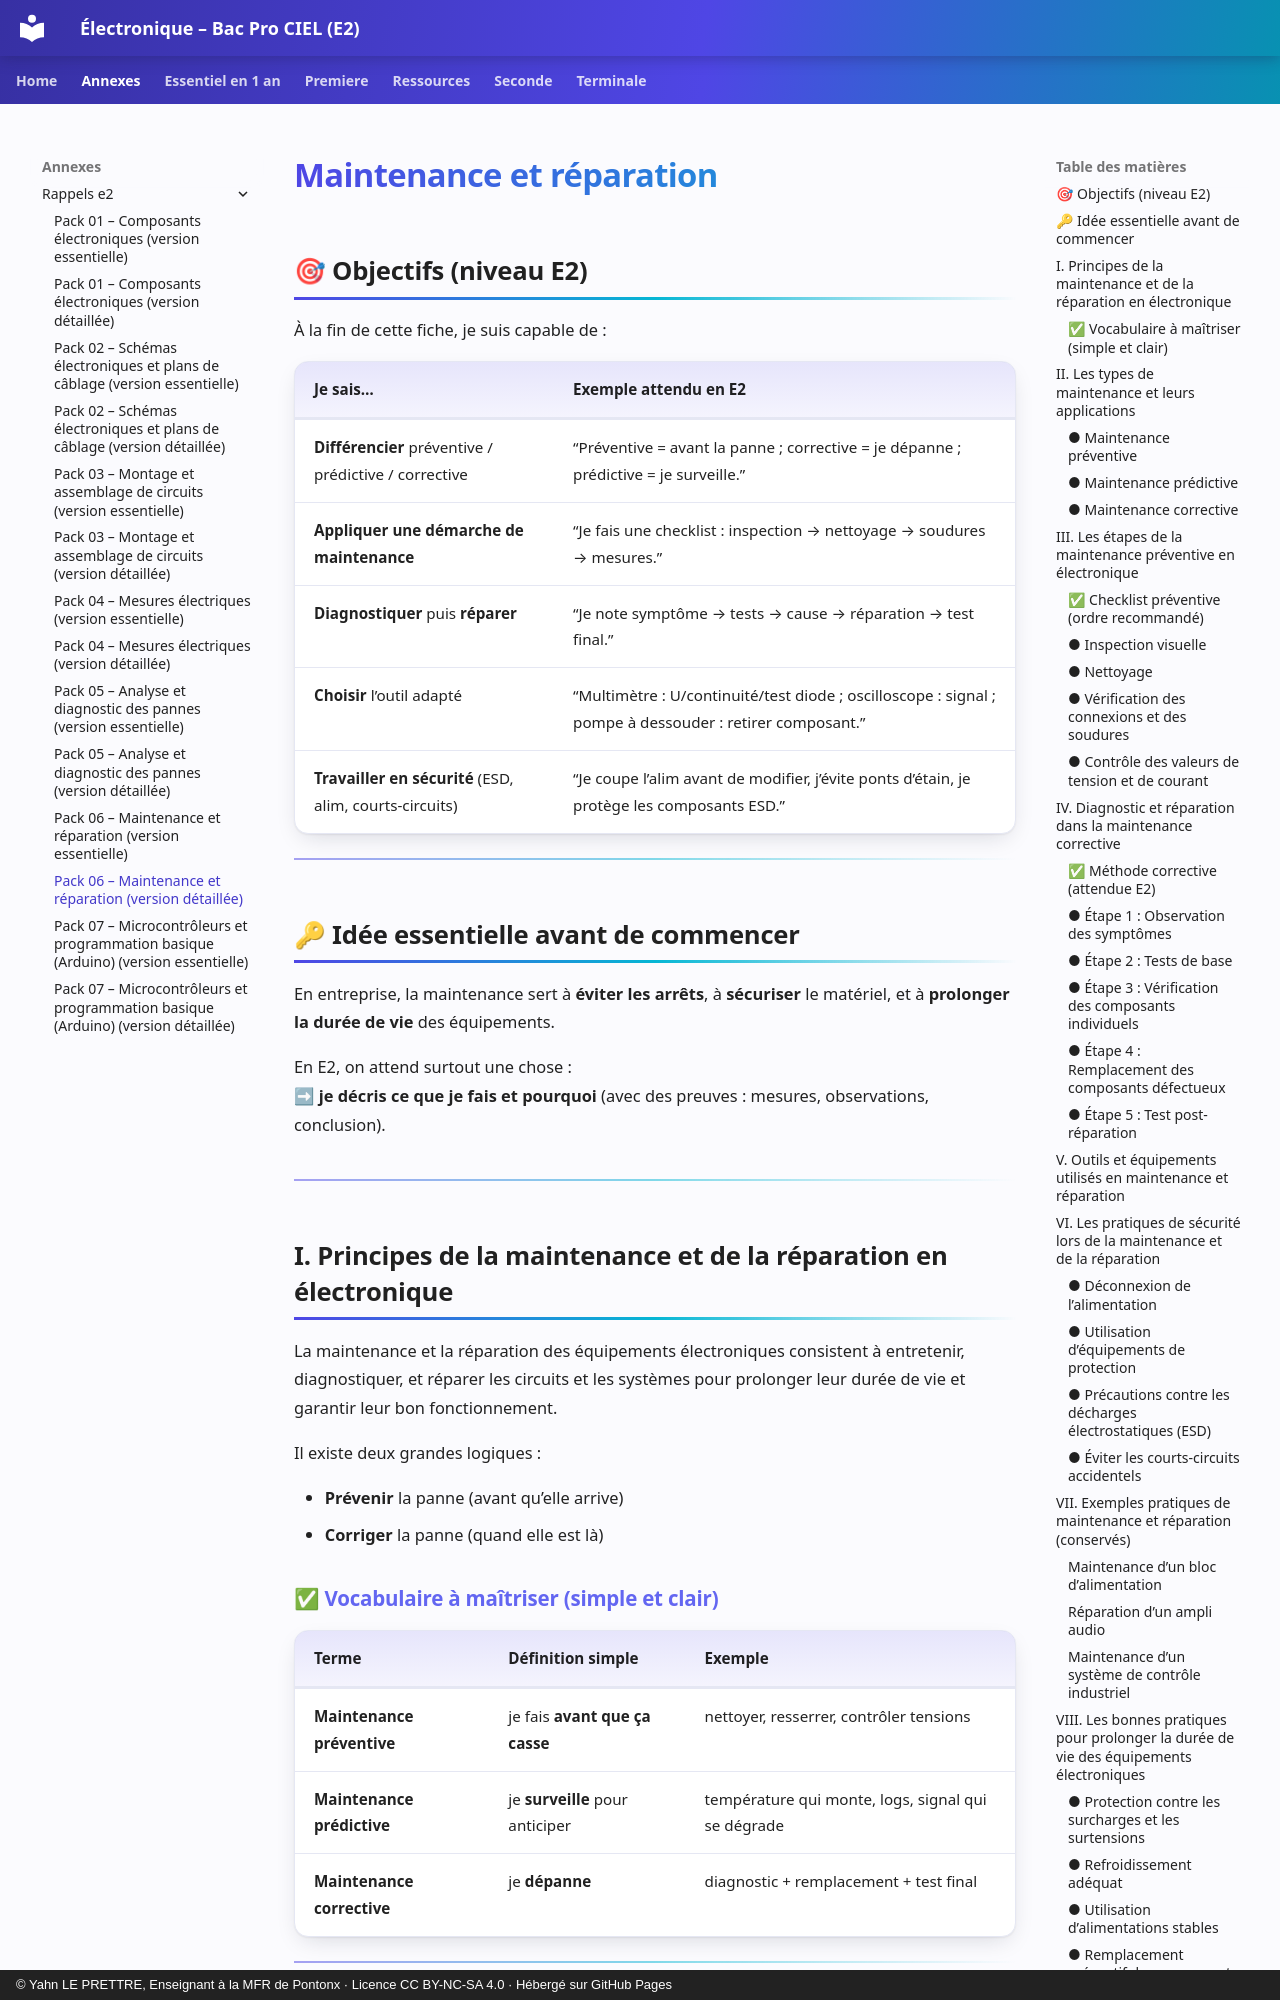

repository: YahnLP/ressources-pedagogiques · page: annexes/rappels-e2/06-maintenance-et-reparation-b/index.html · generator: mkdocs · copyright: © Yahn LE PRETTRE, Enseignant à la MFR de Pontonx · Licence CC BY-NC-SA 4.0 · Hébergé sur GitHub Pages

---
title: "Pack 06 – Maintenance et réparation (version détaillée)"
---

# Maintenance et réparation

## 🎯 Objectifs (niveau E2)
À la fin de cette fiche, je suis capable de :

| Je sais… | Exemple attendu en E2 |
|---|---|
| **Différencier** préventive / prédictive / corrective | “Préventive = avant la panne ; corrective = je dépanne ; prédictive = je surveille.” |
| **Appliquer une démarche de maintenance** | “Je fais une checklist : inspection → nettoyage → soudures → mesures.” |
| **Diagnostiquer** puis **réparer** | “Je note symptôme → tests → cause → réparation → test final.” |
| **Choisir** l’outil adapté | “Multimètre : U/continuité/test diode ; oscilloscope : signal ; pompe à dessouder : retirer composant.” |
| **Travailler en sécurité** (ESD, alim, courts-circuits) | “Je coupe l’alim avant de modifier, j’évite ponts d’étain, je protège les composants ESD.” |

---

## 🔑 Idée essentielle avant de commencer
En entreprise, la maintenance sert à **éviter les arrêts**, à **sécuriser** le matériel, et à **prolonger la durée de vie** des équipements.

En E2, on attend surtout une chose :  
➡ **je décris ce que je fais et pourquoi** (avec des preuves : mesures, observations, conclusion).

---

## I. Principes de la maintenance et de la réparation en électronique

La maintenance et la réparation des équipements électroniques consistent à entretenir, diagnostiquer, et réparer les circuits et les systèmes pour prolonger leur durée de vie et garantir leur bon fonctionnement.

Il existe deux grandes logiques :

- **Prévenir** la panne (avant qu’elle arrive)
- **Corriger** la panne (quand elle est là)

### ✅ Vocabulaire à maîtriser (simple et clair)
| Terme | Définition simple | Exemple |
|---|---|---|
| **Maintenance préventive** | je fais **avant que ça casse** | nettoyer, resserrer, contrôler tensions |
| **Maintenance prédictive** | je **surveille** pour anticiper | température qui monte, logs, signal qui se dégrade |
| **Maintenance corrective** | je **dépanne** | diagnostic + remplacement + test final |

---

## II. Les types de maintenance et leurs applications
